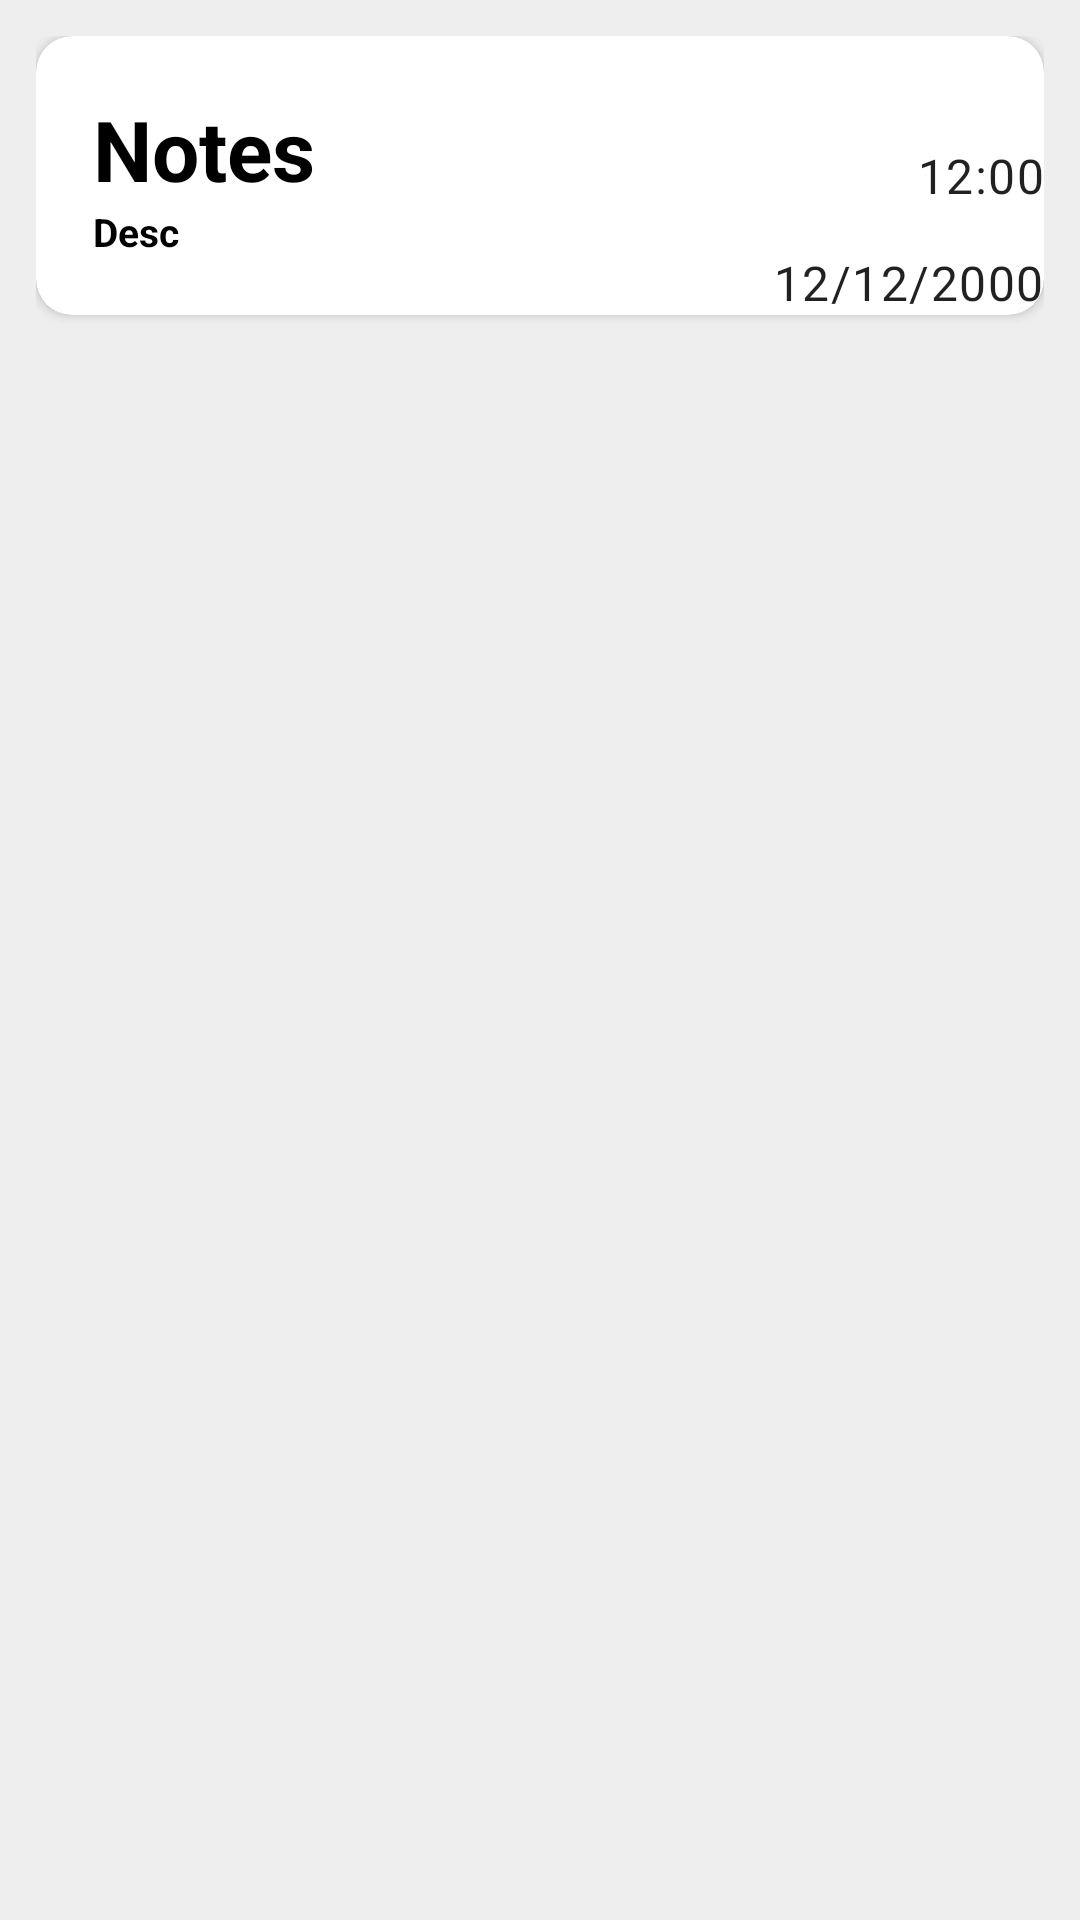

Produce the Android XML layout that renders to this screen, including the resource entries it uses.
<!-- AndroidManifest.xml: application theme Theme.FireNoteCv2 -->
<!-- res/layout/notes_list.xml -->
<?xml version="1.0" encoding="utf-8"?>
<androidx.constraintlayout.widget.ConstraintLayout xmlns:android="http://schemas.android.com/apk/res/android"
    android:layout_width="match_parent"
    android:layout_height="wrap_content"
    xmlns:app="http://schemas.android.com/apk/res-auto"
    android:padding="12dp"
    android:background="#efeeee">

    <androidx.cardview.widget.CardView
        android:layout_width="match_parent"
        app:cardCornerRadius="12dp"
        android:elevation="45dp"
        android:layout_height="wrap_content"
        app:layout_constraintEnd_toEndOf="parent"
        app:layout_constraintStart_toStartOf="parent"
        app:layout_constraintTop_toTopOf="parent">

        <LinearLayout
            android:layout_width="wrap_content"
            android:layout_height="wrap_content"
            android:layout_gravity=""
            android:gravity="center"
            android:orientation="vertical"
            android:padding="16dp">

            <LinearLayout
                android:layout_width="wrap_content"
                android:layout_height="wrap_content"
                android:layout_gravity="center_vertical"
                android:orientation="vertical"
                android:padding="3dp">

                <TextView
                    android:id="@+id/tv_notes_list"
                    android:layout_width="wrap_content"
                    android:layout_height="wrap_content"
                    android:layout_gravity="left"
                    android:text="Notes"
                    android:textColor="@color/black"
                    android:textSize="28sp"
                    android:textStyle="bold" />

                <TextView
                    android:id="@+id/tv_notes_desc"
                    android:layout_width="wrap_content"
                    android:layout_height="wrap_content"
                    android:layout_gravity="left"
                    android:text="Desc"
                    android:textColor="@color/black"
                    android:textSize="13sp"
                    android:textStyle="bold" />


            </LinearLayout>

        </LinearLayout>

        <TextView
            android:id="@+id/currentTime"
            style="@style/TextAppearance.Material3.BodyLarge"
            android:layout_width="match_parent"
            android:layout_height="wrap_content"
            android:layout_gravity="center"
            android:gravity="end"
            android:text="12:00" />

        <TextView
            android:id="@+id/currentDate"
            style="@style/TextAppearance.Material3.BodyLarge"
            android:layout_width="match_parent"
            android:layout_height="wrap_content"
            android:layout_gravity="bottom"
            android:gravity="end"
            android:text="12/12/2000" />
    </androidx.cardview.widget.CardView>



</androidx.constraintlayout.widget.ConstraintLayout>
<!-- resources referenced by this layout -->
<resources>
  <style name="Theme.FireNoteCv2" parent="Theme.MaterialComponents.DayNight.NoActionBar">
          
          <item name="colorPrimary">@color/purple_500</item>
          <item name="colorPrimaryVariant">@color/purple_700</item>
          <item name="colorOnPrimary">@color/white</item>
          
          <item name="colorSecondary">@color/teal_200</item>
          <item name="colorSecondaryVariant">@color/teal_700</item>
          <item name="colorOnSecondary">@color/black</item>
          
          <item name="android:statusBarColor">#efeeee</item>
          
      </style>
  <!-- not gathered from this repository: default colours our renderer supplied (Android Studio template values) -->
  <color name="purple_500">#FF6200EE</color>
  <color name="purple_700">#FF3700B3</color>
  <color name="teal_200">#FF03DAC5</color>
  <color name="teal_700">#FF018786</color>
  <color name="black">#FF000000</color>
  <color name="white">#FFFFFFFF</color>
</resources>
